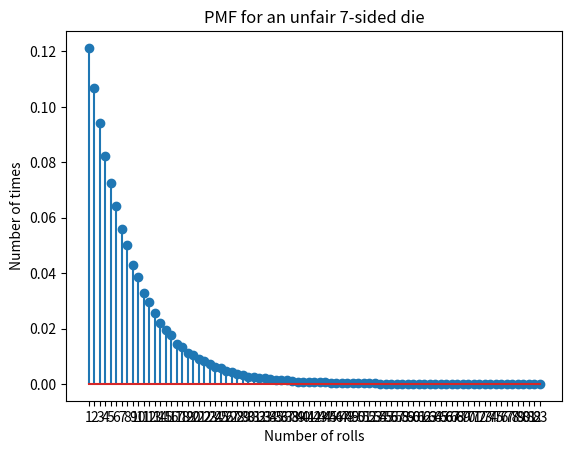

Recreate this plot in Python.
import numpy as np
import matplotlib
import matplotlib.pyplot as plt
import random

def main():
    N = 100000
    s = np.zeros((N,1))
    for i in range(0, N):
        die1 = 0
        die2 = 0
        rolls = 0
        while(die1 + die2 != 7):
            die1 = random.randint(1,7)
            die2 = random.randint(1,7)
            rolls = rolls + 1
        s[i] = rolls
    arrmax = np.max(s)
    b = range(1,int(arrmax) + 2)
    sb = np.size(b)
    h1, bins = np.histogram(s, bins=b)
    b1 = bins[0:sb-1]
    prob=h1/N
    plt.stem(b1,prob)
    plt.title('PMF for an unfair 7-sided die')
    plt.xlabel('Number of rolls')
    plt.ylabel('Number of times')
    plt.xticks(b1)
    plt.show()
main()